4-way image classification set "original_png" from GitHub (shakir-darbar/shakir); label vocabulary: bronchiectasis, healthy, pneumonia, URTI.

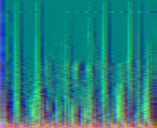
Label: URTI

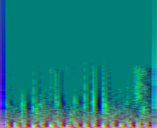
Label: healthy

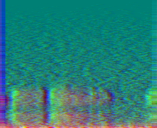
Label: pneumonia

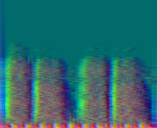
Label: healthy

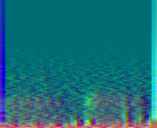
Label: pneumonia
